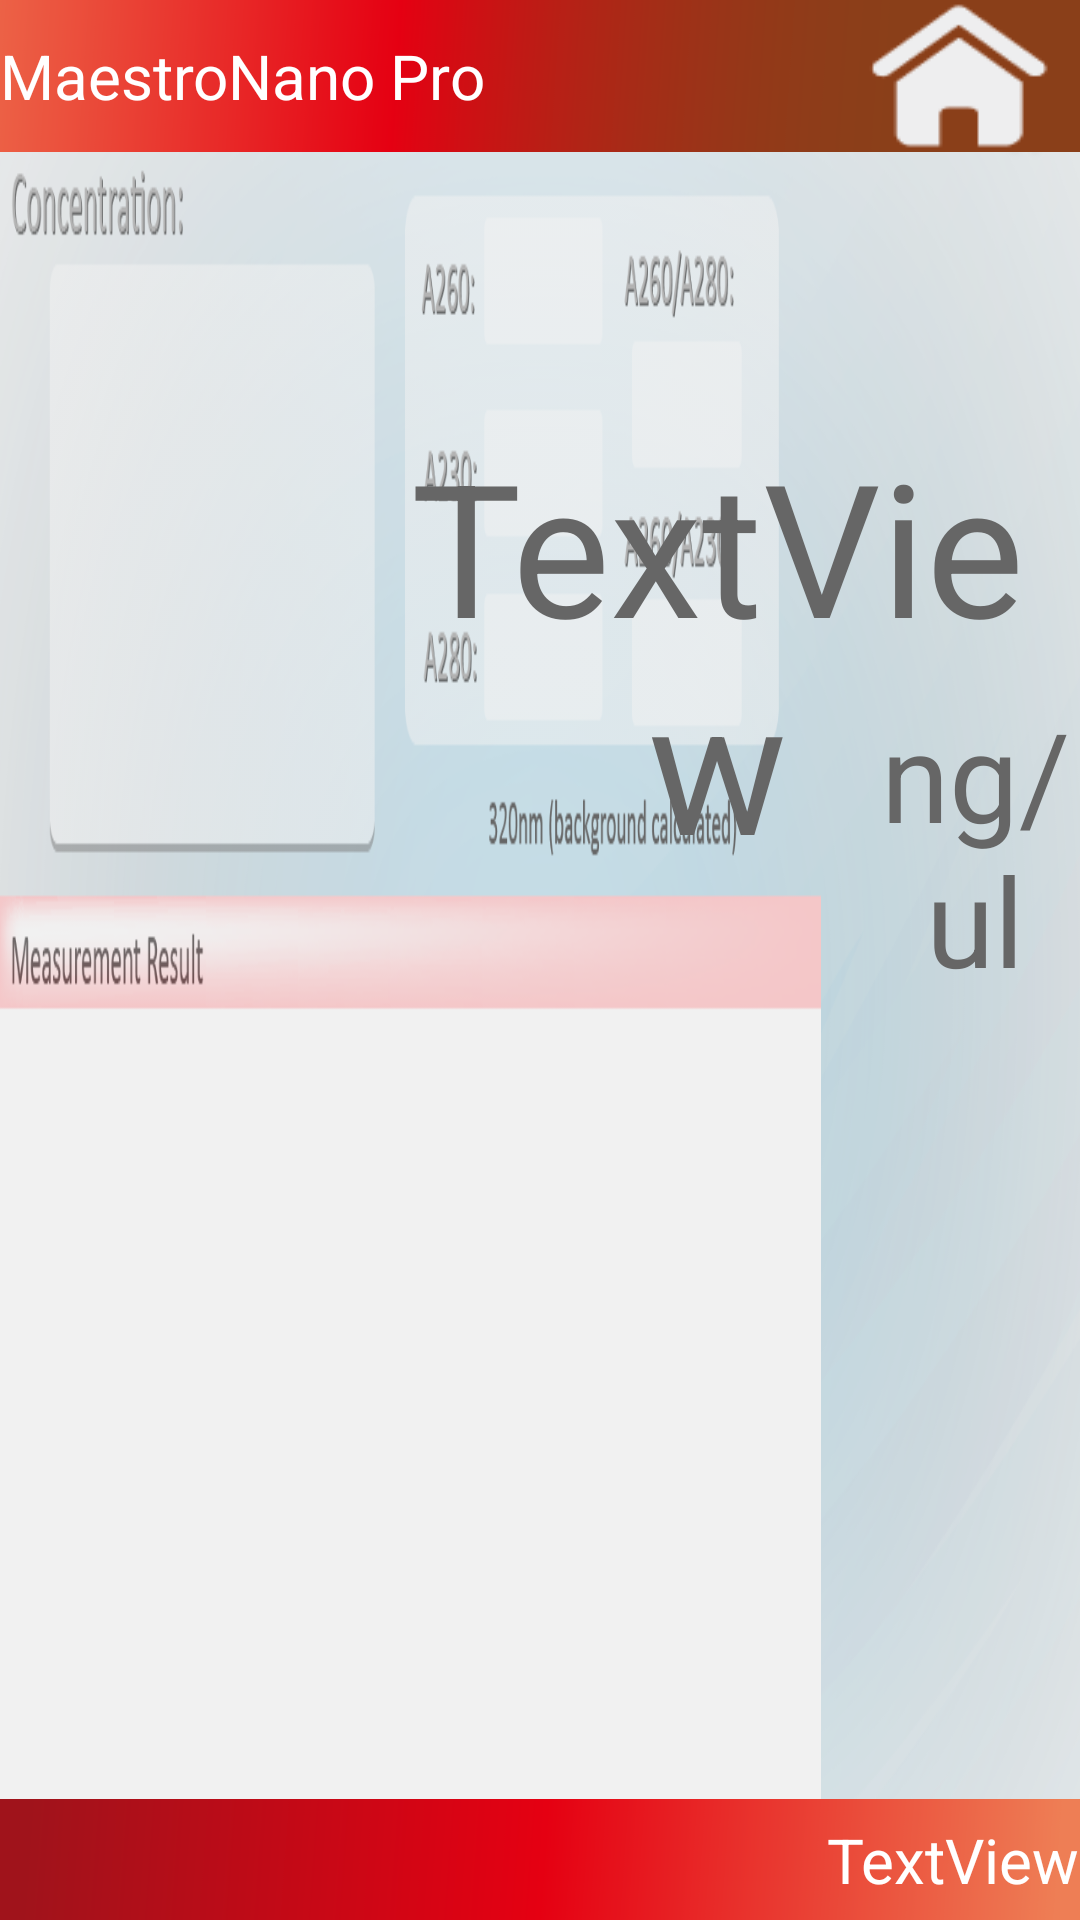

Layout XML and referenced resources for this Android screen:
<!-- AndroidManifest.xml: application theme AppTheme -->
<!-- res/layout/measure_main.xml -->
<?xml version="1.0" encoding="utf-8"?>
<LinearLayout xmlns:android="http://schemas.android.com/apk/res/android"
    android:layout_width="match_parent"
    android:layout_height="match_parent"
    android:orientation="vertical"
    android:weightSum="1"
    android:id="@+id/measure_top_ui" >

    <RelativeLayout
        android:layout_width="match_parent"
        android:layout_height="wrap_content"
        android:layout_weight="0.12"
        android:background="@drawable/top_border" >

        <TextView
            android:id="@+id/main_title_id"
            android:layout_width="wrap_content"
            android:layout_height="wrap_content"
            android:layout_alignParentLeft="true"
            android:layout_centerVertical="true"
            android:text="@string/main_title"
            android:textColor="@android:color/white"
            android:fontFamily="Calibri"
            android:textSize="10pt" />
        
        <ImageButton
            android:id="@+id/main_home"
            android:layout_width="wrap_content"
            android:layout_height="wrap_content"
            android:layout_alignParentRight="true"
            android:layout_centerVertical="true"
            android:background="@drawable/btn_home"
            android:onClick="switch_to_main_page" />

    </RelativeLayout>
    
    <LinearLayout
        android:layout_width="match_parent"
        android:layout_height="wrap_content"
        android:orientation="vertical"
        android:background="@drawable/mn_913a_ui_bg"
        android:layout_weight="0.76" >

        <RelativeLayout
            android:layout_width="match_parent"
            android:layout_height="wrap_content"
            android:background="@drawable/measure_pattern2"
            android:layout_weight="1" >

            <ImageButton
                android:id="@+id/imageButton1"
                android:layout_width="270dp"
                android:layout_height="170dp"
                android:layout_marginLeft="990dp"
                android:layout_marginTop="102dp"
                android:background="@drawable/btn_blank" />

            <ImageButton
                android:id="@+id/imageButton2"
                android:layout_width="270dp"
                android:layout_height="170dp"
                android:layout_marginLeft="990dp"
                android:layout_marginTop="414dp"
                android:background="@drawable/btn_sample" />

            <TextView
                android:id="@+id/textView2"
                android:layout_width="wrap_content"
                android:layout_height="wrap_content"
                android:layout_marginLeft="290dp"
                android:layout_marginTop="180dp"
                android:fontFamily="Calibri"
                android:text="ng/ul"
                android:textColor="@color/result_textcolor"
                android:textSize="20pt"
                android:gravity="center" />

            <TextView
                android:id="@+id/textView1"
                android:layout_width="wrap_content"
                android:layout_height="wrap_content"
                android:layout_marginLeft="118dp"
                android:layout_marginTop="90dp"
                android:gravity="center"
                android:fontFamily="Calibri"
                android:text="TextView"
                android:textColor="@color/result_textcolor"
                android:textSize="30pt" />

            <TextView
                android:id="@+id/textView3"
                android:layout_width="wrap_content"
                android:layout_height="wrap_content"
                android:layout_marginLeft="600dp"
                android:layout_marginTop="30dp"
                android:text="TextView"
                android:gravity="center"
                android:fontFamily="Calibri"
                android:textColor="@color/result_textcolor"
                android:textSize="10pt" />

            <TextView
                android:id="@+id/textView4"
                android:layout_width="wrap_content"
                android:layout_height="wrap_content"
                android:layout_marginLeft="600dp"
                android:layout_marginTop="100dp"
                android:text="TextView"
                android:gravity="center"
                android:fontFamily="Calibri"
                android:textColor="@color/result_textcolor"
                android:textSize="10pt" />

            <TextView
                android:id="@+id/textView5"
                android:layout_width="wrap_content"
                android:layout_height="wrap_content"
                android:layout_marginLeft="600dp"
                android:layout_marginTop="175dp"
                android:text="TextView"
                android:gravity="center"
                android:fontFamily="Calibri"
                android:textColor="@color/result_textcolor"
                android:textSize="10pt" />
            
            <TextView
                android:id="@+id/textView6"
                android:layout_width="wrap_content"
                android:layout_height="wrap_content"
                android:layout_marginLeft="770dp"
                android:layout_marginTop="75dp"
                android:text="TextView"
                android:gravity="center"
                android:fontFamily="Calibri"
                android:textColor="@color/result_textcolor"
                android:textSize="10pt" />

            <TextView
                android:id="@+id/textView7"
                android:layout_width="wrap_content"
                android:layout_height="wrap_content"
                android:layout_marginLeft="770dp"
                android:layout_marginTop="175dp"
                android:text="TextView"
                android:gravity="center"
                android:fontFamily="Calibri"
                android:textColor="@color/result_textcolor"
                android:textSize="10pt" />
            
            <Switch
                android:id="@+id/mySwitch"
                android:layout_width="wrap_content"
                android:layout_height="wrap_content"
                android:layout_marginLeft="480dp"
                android:layout_marginTop="242dp"
                android:switchMinWidth="80dp"
                android:text=""
                android:textOff=""
                android:textOn=""
                android:thumb="@drawable/my_switch_inner" />


            <LinearLayout 
                 android:id="@+id/GridLayout" 
                 android:orientation="vertical"
                 android:layout_width="970dp"
                android:layout_height="315dp"
                android:layout_marginLeft="0dp"
                android:layout_marginTop="325dp" >
           	</LinearLayout>

            <Switch
                android:id="@+id/Led_switch"
                android:layout_width="wrap_content"
                android:layout_height="wrap_content"
                android:layout_alignLeft="@+id/imageButton1"
                android:layout_alignParentTop="true"
                android:layout_marginTop="30dp"
                android:switchMinWidth="80dp"
                android:text="LED"
                android:textColor="@color/result_textcolor"
                android:thumb="@drawable/my_switch_inner" />

            <Switch
                android:id="@+id/Auto_measure_switch"
                android:layout_width="wrap_content"
                android:layout_height="wrap_content"
                android:layout_alignLeft="@+id/imageButton2"
                android:layout_alignTop="@+id/GridLayout"
                android:layout_marginTop="26dp"
                android:switchMinWidth="80dp"
                android:text="Auto"
                android:textColor="@color/result_textcolor"
                android:thumb="@drawable/my_switch_inner" />

        </RelativeLayout>
    </LinearLayout>
    
    <RelativeLayout
        android:layout_width="match_parent"
        android:layout_height="wrap_content"
        android:layout_weight="0.12"
        android:background="@drawable/bottom_border" >
        
        <TextView
            android:layout_width="wrap_content"
            android:layout_height="wrap_content"
            android:layout_alignParentRight="true"
            android:layout_centerVertical="true"
            android:text="TextView"
            android:id="@+id/lbltime"
            android:textColor="@android:color/white"
            android:fontFamily="Calibri"
            android:textSize="10pt" />
    </RelativeLayout>

</LinearLayout>
<!-- resources referenced by this layout -->
<resources>
  <color name="result_textcolor">#FF666666</color>
  <!-- drawable bottom_border: png bitmap (drawable, 3035 bytes) -->
  <!-- drawable btn_blank (drawable-xhdpi) -->
  ﻿<?xml version="1.0" encoding="utf-8"?>
  
  
  <selector xmlns:android="http://schemas.android.com/apk/res/android">    
      <item android:state_pressed="false" android:state_enabled="true"
          android:drawable="@drawable/blank" />
      <item android:state_pressed="false" android:state_enabled="false"
          android:drawable="@drawable/blank_disable" />
      <item android:state_pressed="true"
          android:drawable="@drawable/blank_y" />
      <item
           android:drawable="@drawable/blank" />
  </selector>
  <!-- drawable btn_home (drawable-xhdpi) -->
  ﻿<?xml version="1.0" encoding="utf-8"?>
  
  
  <selector xmlns:android="http://schemas.android.com/apk/res/android">
      <item android:state_window_focused="false" android:state_enabled="true"
          android:drawable="@drawable/home" />
      <item android:state_window_focused="false" android:state_enabled="false"
          android:drawable="@drawable/home" />
      <item android:state_pressed="true"
          android:drawable="@drawable/home_y" />
      <item
           android:drawable="@drawable/home" />
  </selector>
  <!-- drawable btn_sample (drawable-xhdpi) -->
  ﻿<?xml version="1.0" encoding="utf-8"?>
  
  
  <selector xmlns:android="http://schemas.android.com/apk/res/android">    
      <item android:state_pressed="false" android:state_enabled="true"
          android:drawable="@drawable/sample" />
      <item android:state_pressed="false" android:state_enabled="false"
          android:drawable="@drawable/sample_disable" />
      <item android:state_pressed="true"
          android:drawable="@drawable/sample_y" />
      <item
           android:drawable="@drawable/sample" />
  </selector>
  <!-- drawable measure_pattern2: png bitmap (drawable, 35591 bytes) -->
  <!-- drawable mn_913a_ui_bg: png bitmap (drawable-xhdpi, 142246 bytes) -->
  <!-- drawable my_switch_inner (drawable-xhdpi) -->
  ﻿<?xml version="1.0" encoding="utf-8"?>
  
  
  <selector xmlns:android="http://schemas.android.com/apk/res/android">
      <item android:state_enabled="false" android:drawable="@color/switch_on_color" />
      <item android:state_pressed="true"  android:drawable="@color/switch_on_color" />
      <item android:state_checked="true"  android:drawable="@color/switch_on_color" />
      <item                               android:drawable="@color/switch_off_color" />
  </selector>
  <!-- drawable top_border: png bitmap (drawable, 4344 bytes) -->
  <string name="main_title">MaestroNano Pro</string>
  <style name="AppTheme" parent="AppBaseTheme">
          
          <item name="windowNoTitle">true</item>
          <item name="windowActionBar">false</item>
          <item name="android:windowFullscreen">true</item> 
      </style>
  <!-- drawable blank: png bitmap (drawable-xhdpi, 8706 bytes) -->
  <!-- drawable blank_disable: png bitmap (drawable, 5044 bytes) -->
  <!-- drawable blank_y: png bitmap (drawable, 8183 bytes) -->
  <!-- drawable home: png bitmap (drawable, 953 bytes) -->
  <!-- drawable home_y: png bitmap (drawable-xhdpi, 3440 bytes) -->
  <!-- drawable sample: png bitmap (drawable-xhdpi, 10612 bytes) -->
  <!-- drawable sample_disable: png bitmap (drawable, 6106 bytes) -->
  <!-- drawable sample_y: png bitmap (drawable, 9668 bytes) -->
  <color name="switch_on_color">#FFE50219</color>
  <color name="switch_off_color">#FF202020</color>
  <style name="AppBaseTheme" parent="Theme.AppCompat.Light">
          
      </style>
</resources>
